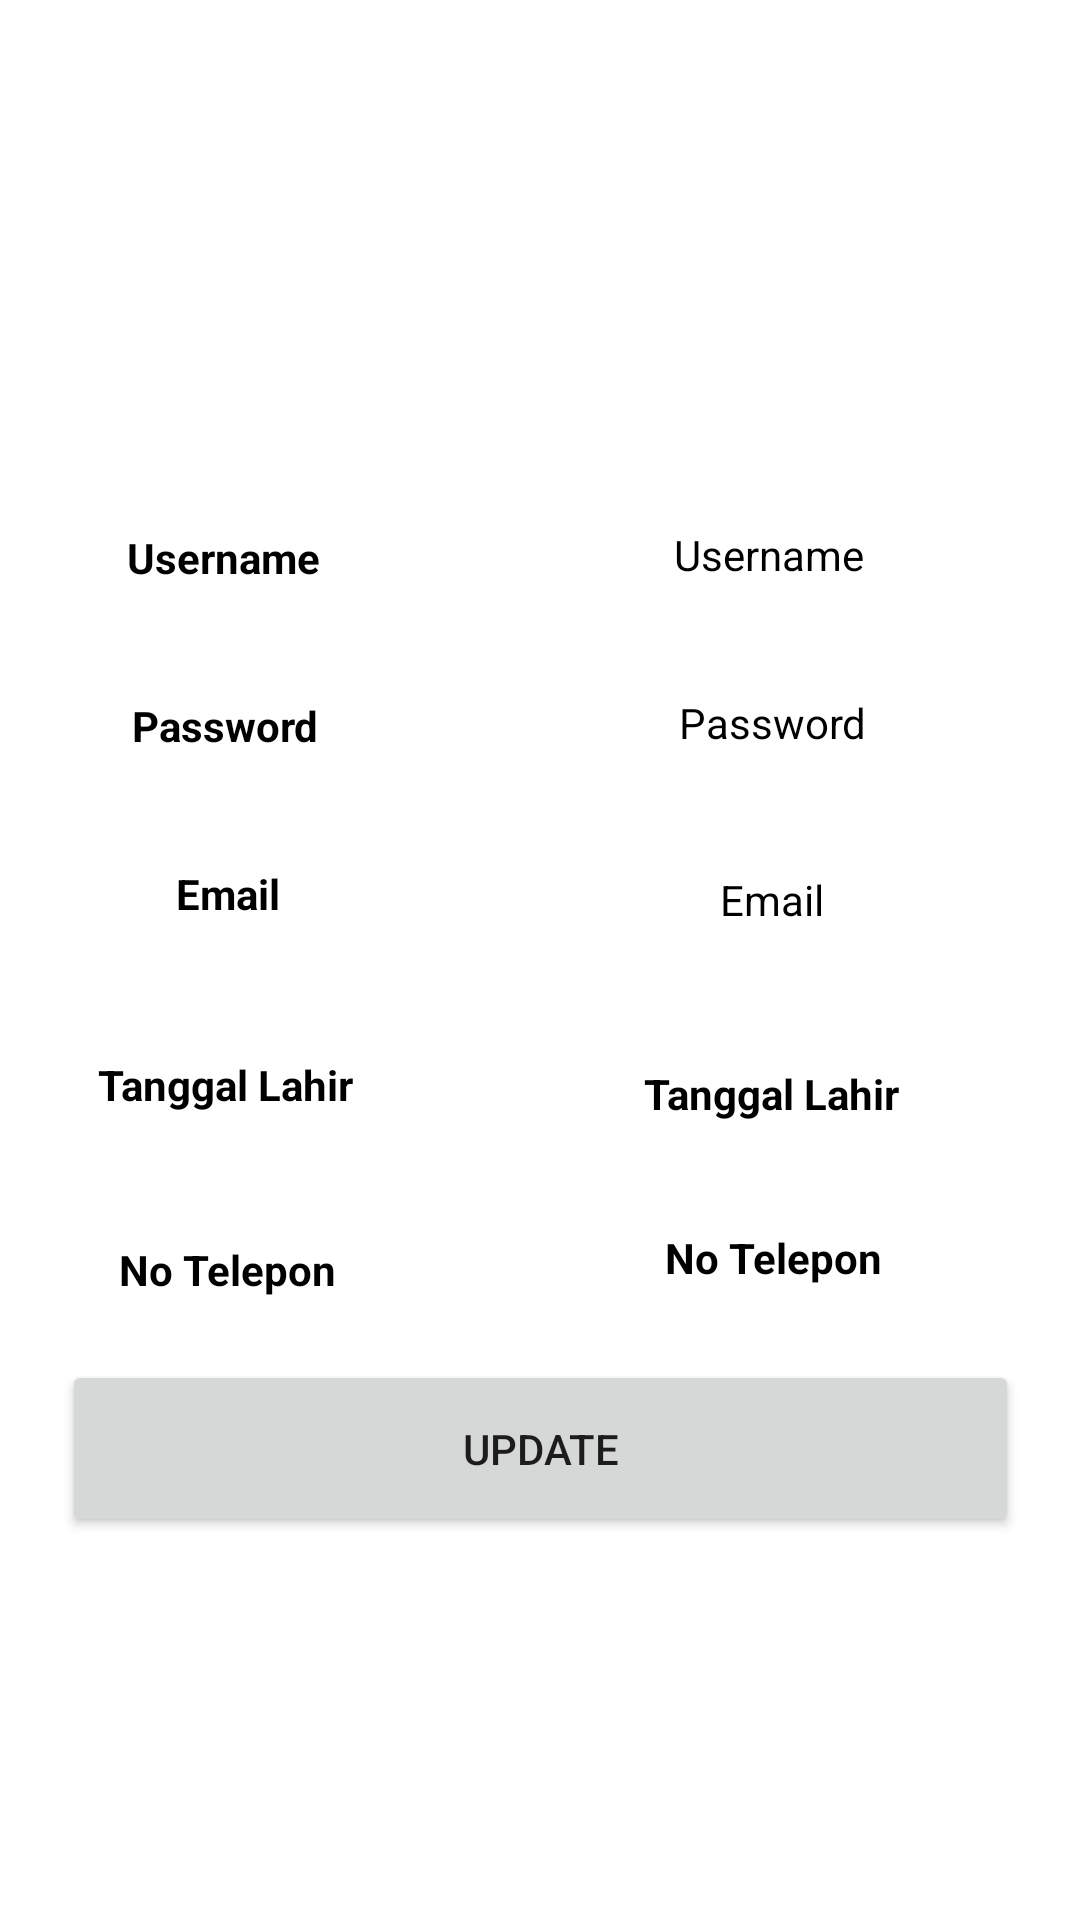

Write the Android layout XML for this screen, with the resource values it uses.
<!-- AndroidManifest.xml: application theme Theme.UGD_RumahSakit -->
<!-- res/layout/activity_profil.xml -->
<?xml version="1.0" encoding="utf-8"?>
<androidx.constraintlayout.widget.ConstraintLayout
    xmlns:android="http://schemas.android.com/apk/res/android"
    xmlns:app="http://schemas.android.com/apk/res-auto"
    xmlns:tools="http://schemas.android.com/tools"
    android:layout_width="match_parent"
    android:layout_height="match_parent"
    android:background="@color/white"
    android:padding="10dp">


    <ImageView
        android:id="@+id/imageView"
        android:layout_width="191dp"
        android:layout_height="131dp"
        android:layout_gravity="center"
        android:src="@drawable/profil"
        app:layout_constraintBottom_toBottomOf="parent"
        app:layout_constraintEnd_toEndOf="parent"
        app:layout_constraintStart_toStartOf="parent"
        app:layout_constraintTop_toTopOf="parent"
        app:layout_constraintVertical_bias="0.0" />

    <Button
        android:id="@+id/button_update"
        android:layout_width="319dp"
        android:layout_height="59dp"
        android:layout_marginBottom="112dp"
        android:text="UPDATE"
        app:layout_constraintBottom_toBottomOf="parent"
        app:layout_constraintEnd_toEndOf="parent"
        app:layout_constraintStart_toStartOf="parent"
        app:layout_constraintTop_toBottomOf="@+id/linearLayout5"
        app:layout_constraintVertical_bias="0.384" />

    <LinearLayout
        android:id="@+id/linearLayout3"
        android:layout_width="364dp"
        android:layout_height="41dp"
        android:orientation="horizontal"
        app:layout_constraintBottom_toBottomOf="parent"
        app:layout_constraintEnd_toEndOf="parent"
        app:layout_constraintStart_toStartOf="parent"
        app:layout_constraintTop_toBottomOf="@+id/imageView"
        app:layout_constraintVertical_bias="0.054">

        <TextView
            android:id="@+id/username"
            android:layout_width="wrap_content"
            android:layout_height="wrap_content"
            android:layout_gravity="center"
            android:textAlignment="center"
            android:layout_weight="1"
            android:text="Username"
            android:textColor="@color/black"
            android:textStyle="bold" />

        <TextView
            android:id="@+id/namauser"
            android:layout_width="212dp"
            android:layout_height="match_parent"
            android:background="@color/white"
            android:minHeight="48dp"
            android:padding="10dp"
            android:text="Username"
            android:textAlignment="center"
            android:textColor="@color/black" />
    </LinearLayout>

    <LinearLayout
        android:id="@+id/linearLayout"
        android:layout_width="363dp"
        android:layout_height="40dp"
        android:orientation="horizontal"
        app:layout_constraintBottom_toBottomOf="parent"
        app:layout_constraintEnd_toEndOf="parent"
        app:layout_constraintStart_toStartOf="parent"
        app:layout_constraintTop_toBottomOf="@+id/linearLayout4"
        app:layout_constraintVertical_bias="0.058">

        <TextView
            android:id="@+id/email"
            android:layout_width="74dp"
            android:layout_height="24dp"
            android:layout_gravity="center"
            android:layout_weight="1"
            android:text="Email"
            android:textAlignment="center"
            android:textColor="@color/black"
            android:textStyle="bold" />

        <TextView
            android:id="@+id/namaemail"
            android:layout_width="209dp"
            android:layout_height="match_parent"
            android:background="@color/white"
            android:minHeight="48dp"
            android:padding="10dp"
            android:text="Email"
            android:textAlignment="center"
            android:textColor="@color/black"

            />
    </LinearLayout>

    <LinearLayout
        android:id="@+id/linearLayout4"
        android:layout_width="365dp"
        android:layout_height="40dp"
        android:orientation="horizontal"
        app:layout_constraintBottom_toBottomOf="parent"
        app:layout_constraintEnd_toEndOf="parent"
        app:layout_constraintStart_toStartOf="parent"
        app:layout_constraintTop_toBottomOf="@+id/linearLayout3"
        app:layout_constraintVertical_bias="0.039">

        <TextView
            android:id="@+id/password"
            android:layout_width="70dp"
            android:layout_height="18dp"
            android:layout_gravity="center"
            android:textAlignment="center"
            android:layout_weight="1"
            android:text="Password"
            android:textColor="@color/black"
            android:textStyle="bold" />

        <TextView
            android:id="@+id/namapass"
            android:layout_width="211dp"
            android:layout_height="match_parent"
            android:background="@color/white"
            android:minHeight="48dp"
            android:padding="10dp"
            android:text="Password"
            android:textAlignment="center"
            android:textColor="@color/black" />
    </LinearLayout>

    <LinearLayout
        android:id="@+id/linearLayout2"
        android:layout_width="364dp"
        android:layout_height="41dp"
        android:layout_marginTop="16dp"
        android:orientation="horizontal"
        app:layout_constraintBottom_toBottomOf="parent"
        app:layout_constraintEnd_toEndOf="parent"
        app:layout_constraintHorizontal_bias="0.51"
        app:layout_constraintStart_toStartOf="parent"
        app:layout_constraintTop_toBottomOf="@+id/linearLayout"
        app:layout_constraintVertical_bias="0.034">

        <TextView
            android:id="@+id/Tanggal"
            android:layout_width="92dp"
            android:layout_height="27dp"
            android:layout_gravity="center" android:textAlignment="center"

            android:layout_weight="1"
            android:text="Tanggal Lahir"
            android:textColor="@color/black"
            android:textStyle="bold" />

        <TextView
            android:id="@+id/namatanggal"
            android:layout_width="149dp"
            android:layout_height="match_parent"
            android:layout_gravity="center"
            android:layout_weight="1"
            android:background="@color/white"
            android:padding="10dp"
            android:text="Tanggal Lahir"
            android:textAlignment="center"
            android:textColor="@color/black"
            android:textStyle="bold" />
    </LinearLayout>

    <LinearLayout
        android:id="@+id/linearLayout5"
        android:layout_width="364dp"
        android:layout_height="45dp"
        android:orientation="horizontal"
        app:layout_constraintBottom_toBottomOf="parent"
        app:layout_constraintEnd_toEndOf="parent"
        app:layout_constraintHorizontal_bias="0.51"
        app:layout_constraintStart_toStartOf="parent"
        app:layout_constraintTop_toBottomOf="@+id/linearLayout2"
        app:layout_constraintVertical_bias="0.093">

        <TextView
            android:id="@+id/nohp"
            android:layout_width="92dp"
            android:layout_height="27dp"
            android:layout_gravity="center"
            android:textAlignment="center"
            android:layout_weight="1"
            android:text="No Telepon"
            android:textColor="@color/black"
            android:textStyle="bold" />

        <TextView
            android:id="@+id/namahp"
            android:layout_width="146dp"
            android:layout_height="35dp"
            android:layout_gravity="center"
            android:layout_weight="1"
            android:text="No Telepon"
            android:textAlignment="center"
            android:textColor="@color/black"
            android:textStyle="bold" />
    </LinearLayout>

</androidx.constraintlayout.widget.ConstraintLayout>
<!-- resources referenced by this layout -->
<resources>
  <color name="black">#FF000000</color>
  <color name="white">#FFFFFFFF</color>
  <style name="Theme.UGD_RumahSakit" parent="Theme.MaterialComponents.DayNight.DarkActionBar">
          
          <item name="colorPrimary">@color/blue</item>
          <item name="colorPrimaryVariant">@color/purple_700</item>
          <item name="colorOnPrimary">@color/white</item>
          
          <item name="colorSecondary">@color/teal_200</item>
          <item name="colorSecondaryVariant">@color/teal_700</item>
          <item name="colorOnSecondary">@color/black</item>
          
          <item name="android:statusBarColor" tools:targetApi="l">?attr/colorPrimary</item>
          
      </style>
  <color name="blue">#3EACDB</color>
  <color name="purple_700">#FF3700B3</color>
  <color name="teal_200">#FF03DAC5</color>
  <color name="teal_700">#FF018786</color>
</resources>
